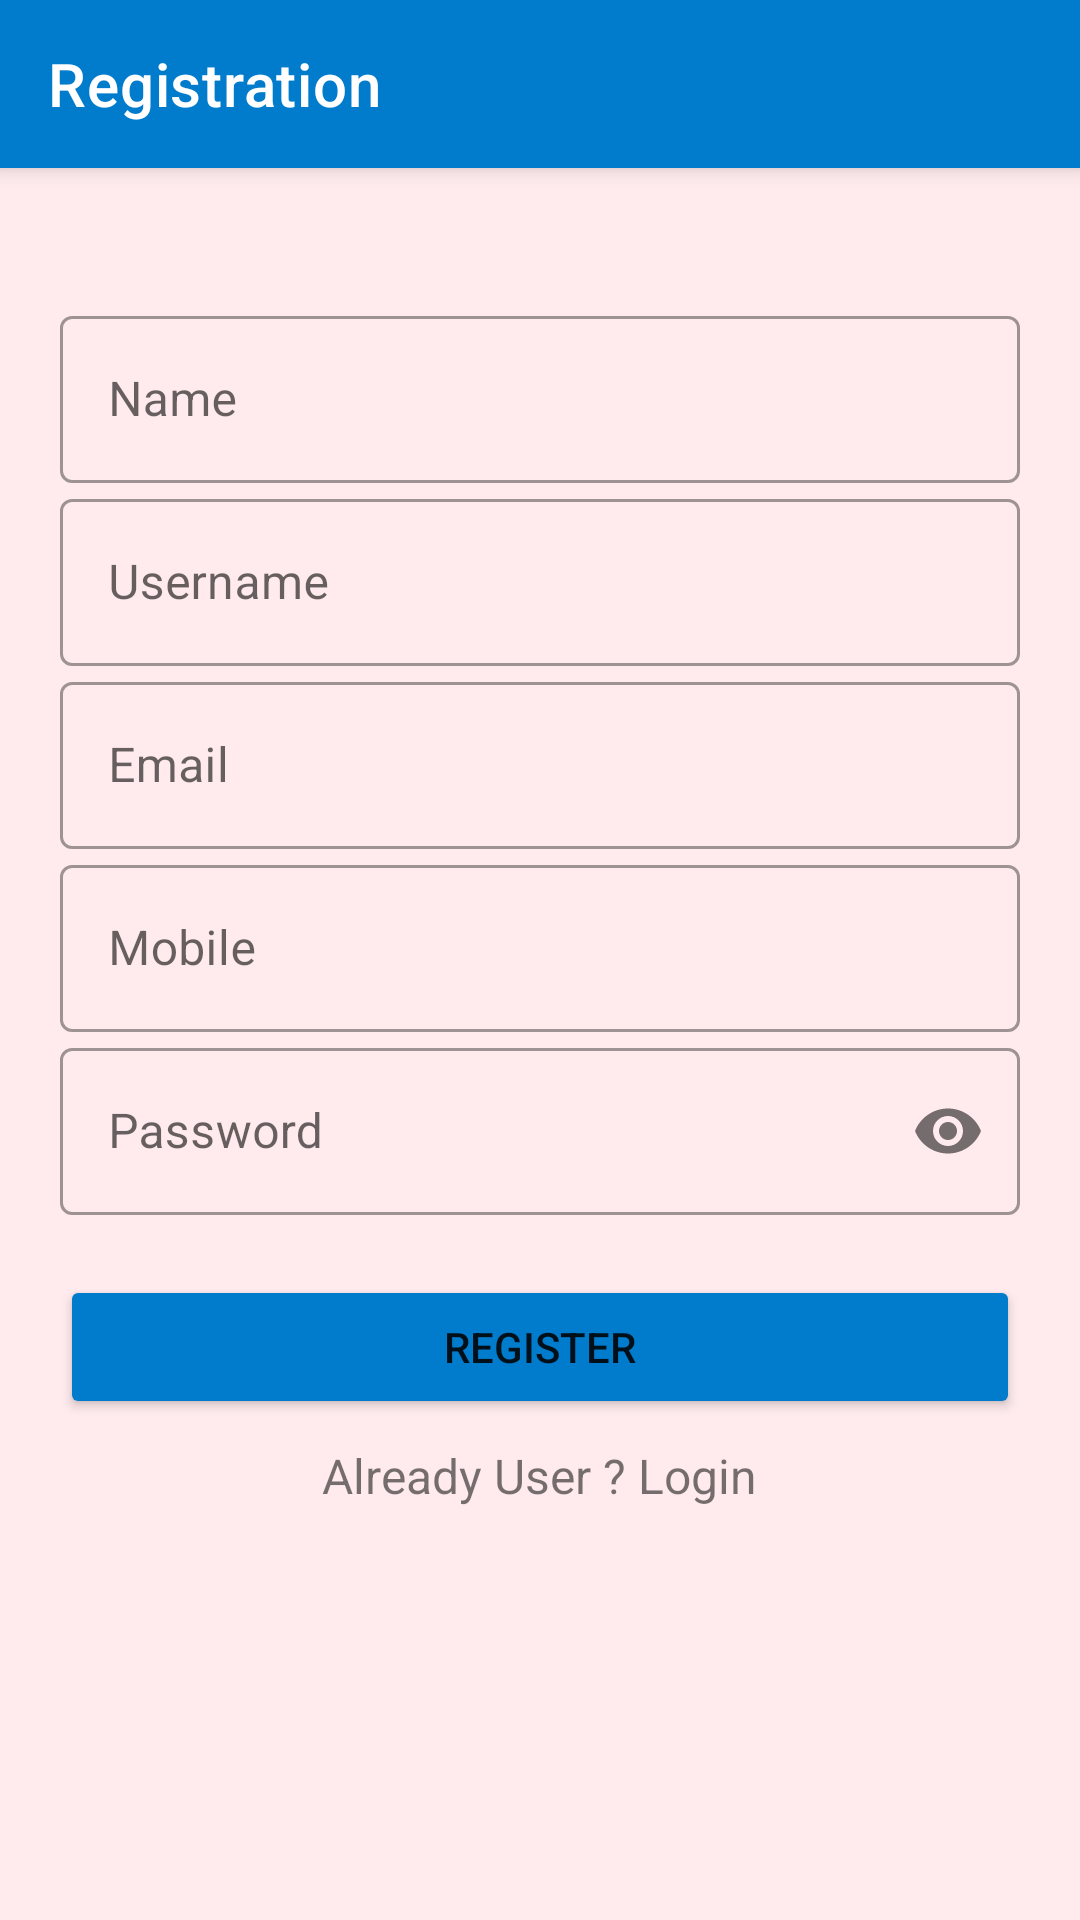

Produce the Android XML layout that renders to this screen, including the resource entries it uses.
<!-- AndroidManifest.xml: application theme AppTheme -->
<!-- res/layout/activity_registration.xml -->
<?xml version="1.0" encoding="utf-8"?>
<androidx.coordinatorlayout.widget.CoordinatorLayout xmlns:android="http://schemas.android.com/apk/res/android"
    xmlns:app="http://schemas.android.com/apk/res-auto"
    xmlns:tools="http://schemas.android.com/tools"
    android:layout_width="match_parent"
    android:layout_height="match_parent"
    android:orientation="vertical"
    android:background="@color/site_background_color"
    android:fitsSystemWindows="true"
    app:statusBarBackground="@color/colorPrimaryDark"
    tools:context=".Login"
    android:id="@+id/login_coordinator">

    <com.google.android.material.appbar.AppBarLayout
        android:layout_width="match_parent"
        android:layout_height="wrap_content"
        android:id="@+id/register_appbar"
        tools:ignore="MissingConstraints">

        <androidx.constraintlayout.widget.ConstraintLayout
            android:layout_width="match_parent"
            android:layout_height="wrap_content"
            android:id="@+id/Register_constraint">

            <androidx.appcompat.widget.Toolbar
                android:id="@+id/register_toolbar"
                android:layout_width="match_parent"
                android:layout_height="wrap_content"
                app:title="Registration"
                android:background="@color/new_college_blue"
                app:titleTextColor="@android:color/white"
                tools:ignore="MissingConstraints"
                tools:layout_editor_absoluteX="0dp"
                tools:layout_editor_absoluteY="-6dp" />

            <ImageView
                android:layout_width="130dp"
                android:layout_height="50dp"
                android:layout_marginEnd="5dp"
                android:layout_marginRight="5dp"
                android:src="@drawable/iitjlogo"
                app:layout_constraintBottom_toBottomOf="parent"
                app:layout_constraintEnd_toEndOf="parent"
                app:layout_constraintTop_toTopOf="parent" />

        </androidx.constraintlayout.widget.ConstraintLayout>

    </com.google.android.material.appbar.AppBarLayout>

    <LinearLayout
        android:layout_width="match_parent"
        android:layout_height="match_parent"
        android:orientation="vertical"
        android:padding="20dp"
        android:layout_marginTop="60dp"
        app:layout_constraintTop_toBottomOf="@+id/login_coordinator">

        <LinearLayout
            android:layout_width="match_parent"
            android:layout_height="wrap_content"
            android:layout_marginTop="20dp"
            android:layout_marginBottom="20dp"
            android:orientation="vertical">

            <com.google.android.material.textfield.TextInputLayout
                android:id="@+id/name"
                style="@style/Widget.MaterialComponents.TextInputLayout.OutlinedBox"
                android:layout_width="match_parent"
                android:layout_height="wrap_content"
                android:hint="Name"
                app:counterMaxLength="20">

                <com.google.android.material.textfield.TextInputEditText
                    android:layout_width="match_parent"
                    android:layout_height="wrap_content"
                    android:inputType="text" />


            </com.google.android.material.textfield.TextInputLayout>

            <com.google.android.material.textfield.TextInputLayout
                android:id="@+id/username"
                style="@style/Widget.MaterialComponents.TextInputLayout.OutlinedBox"
                android:layout_width="match_parent"
                android:layout_height="wrap_content"
                android:hint="Username">

                <com.google.android.material.textfield.TextInputEditText
                    android:layout_width="match_parent"
                    android:layout_height="wrap_content"
                    android:inputType="text" />


            </com.google.android.material.textfield.TextInputLayout>

            <com.google.android.material.textfield.TextInputLayout
                android:id="@+id/email"
                style="@style/Widget.MaterialComponents.TextInputLayout.OutlinedBox"
                android:layout_width="match_parent"
                android:layout_height="wrap_content"
                android:hint="Email">

                <com.google.android.material.textfield.TextInputEditText
                    android:layout_width="match_parent"
                    android:layout_height="wrap_content"
                    android:inputType="textEmailAddress" />


            </com.google.android.material.textfield.TextInputLayout>

            <com.google.android.material.textfield.TextInputLayout
                android:id="@+id/phone"
                style="@style/Widget.MaterialComponents.TextInputLayout.OutlinedBox"
                android:layout_width="match_parent"
                android:layout_height="wrap_content"
                android:hint="Mobile">

                <com.google.android.material.textfield.TextInputEditText
                    android:layout_width="match_parent"
                    android:layout_height="wrap_content"
                    android:inputType="phone" />


            </com.google.android.material.textfield.TextInputLayout>

            <com.google.android.material.textfield.TextInputLayout
                android:id="@+id/password"
                style="@style/Widget.MaterialComponents.TextInputLayout.OutlinedBox"
                android:layout_width="match_parent"
                android:layout_height="wrap_content"
                android:hint="Password"
                app:passwordToggleEnabled="true">

                <com.google.android.material.textfield.TextInputEditText
                    android:layout_width="match_parent"
                    android:layout_height="wrap_content"
                    android:inputType="textPassword" />


            </com.google.android.material.textfield.TextInputLayout>

        </LinearLayout>

        <Button
            android:id="@+id/register"
            android:layout_width="match_parent"
            android:layout_height="wrap_content"
            android:backgroundTint="@color/new_college_blue"
            android:text="Register" />

        <TextView
            android:id="@+id/goToLogin"
            android:layout_width="wrap_content"
            android:layout_height="wrap_content"
            android:layout_gravity="center"
            android:layout_marginTop="8dp"
            android:clickable="true"
            android:elevation="12dp"
            android:focusable="true"
            android:shadowColor="#000000"
            android:text="Already User ? Login"
            android:textSize="16dp" />

    </LinearLayout>


</androidx.coordinatorlayout.widget.CoordinatorLayout>
<!-- resources referenced by this layout -->
<resources>
  <color name="colorPrimaryDark">#0155D3</color>
  <color name="new_college_blue">#017BCC</color>
  <color name="site_background_color">#ffebee</color>
  <style name="AppTheme" parent="Theme.MaterialComponents.Light.NoActionBar">
          
          <item name="colorPrimary">@color/colorPrimary</item>
          <item name="colorPrimaryDark">@color/colorPrimaryDark</item>
          <item name="colorAccent">@color/colorAccent</item>
          <item name="android:statusBarColor">#00000000</item>
      </style>
  <color name="colorPrimary">#6200EE</color>
  <color name="colorAccent">#03DAC5</color>
</resources>
